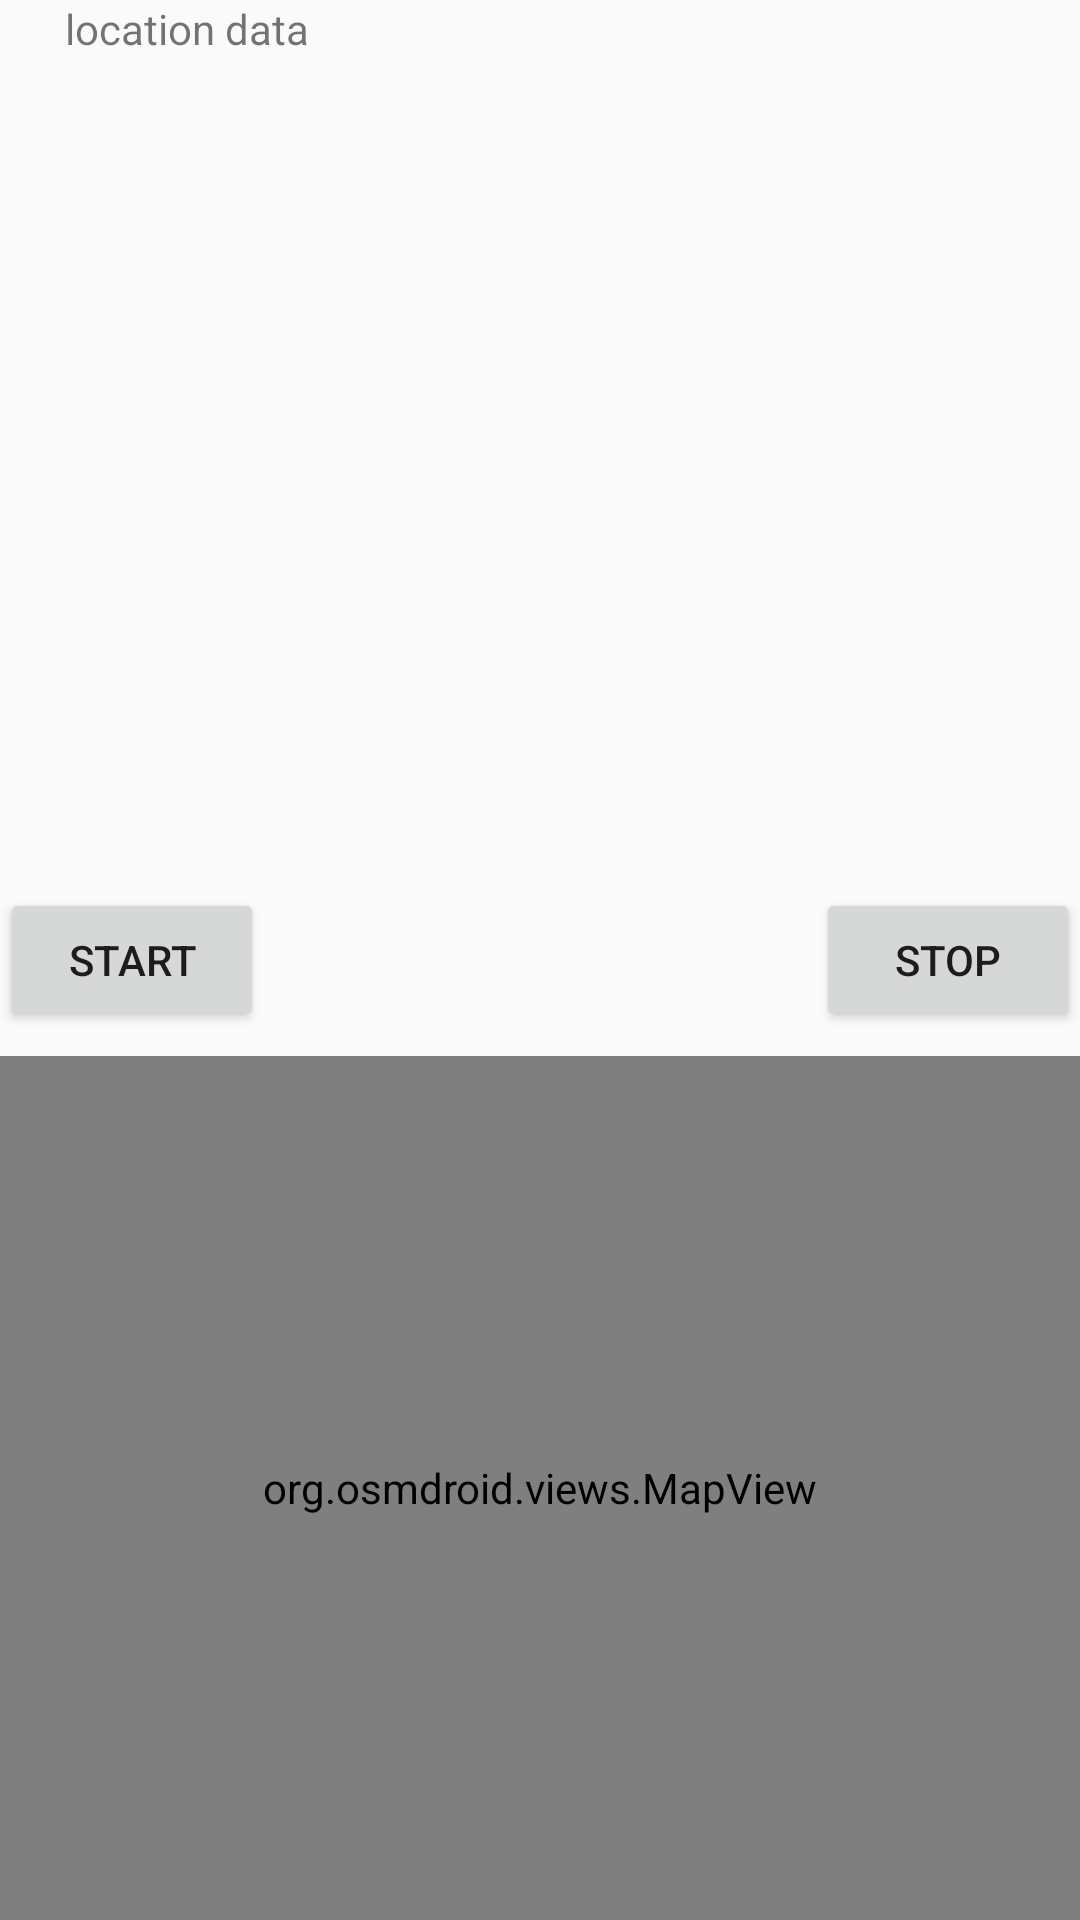

Write the Android layout XML for this screen, with the resource values it uses.
<!-- AndroidManifest.xml: application theme AppTheme -->
<!-- res/layout/activity_main.xml -->
<?xml version="1.0" encoding="utf-8"?>
<androidx.constraintlayout.widget.ConstraintLayout xmlns:android="http://schemas.android.com/apk/res/android"
    xmlns:app="http://schemas.android.com/apk/res-auto"
    xmlns:tools="http://schemas.android.com/tools"
    android:layout_width="match_parent"
    android:layout_height="match_parent"
    tools:context=".MainActivity">

    <TextView
        android:id="@+id/textView"
        android:layout_width="317dp"
        android:layout_height="120dp"
        android:text="@string/location_data"
        app:layout_constraintEnd_toEndOf="parent"
        app:layout_constraintStart_toStartOf="parent"
        app:layout_constraintTop_toTopOf="parent" />

    <Button
        android:id="@+id/start_button"
        android:layout_width="wrap_content"
        android:layout_height="wrap_content"
        android:text="@string/start"
        app:layout_constraintBottom_toBottomOf="parent"
        app:layout_constraintStart_toStartOf="parent"
        app:layout_constraintTop_toTopOf="parent" />

    <Button
        android:id="@+id/stop_button"
        android:layout_width="wrap_content"
        android:layout_height="wrap_content"
        android:text="@string/stop"
        app:layout_constraintBottom_toBottomOf="parent"
        app:layout_constraintEnd_toEndOf="parent"
        app:layout_constraintTop_toTopOf="parent" />

    <androidx.constraintlayout.widget.Guideline
        android:id="@+id/guideline"
        android:layout_width="wrap_content"
        android:layout_height="wrap_content"
        android:orientation="horizontal"
        app:layout_constraintGuide_percent="0.55" />

    <LinearLayout
        android:layout_width="0dp"
        android:layout_height="0dp"
        android:orientation="vertical"
        app:layout_constraintBottom_toBottomOf="parent"
        app:layout_constraintEnd_toEndOf="parent"
        app:layout_constraintStart_toStartOf="parent"
        app:layout_constraintTop_toTopOf="@+id/guideline">

        <org.osmdroid.views.MapView
            android:id="@+id/map"
            android:layout_width="fill_parent"
            android:layout_height="fill_parent" />
    </LinearLayout>
</androidx.constraintlayout.widget.ConstraintLayout>
<!-- resources referenced by this layout -->
<resources>
  <string name="location_data">location data</string>
  <string name="start">Start</string>
  <string name="stop">Stop</string>
  <style name="AppTheme" parent="Theme.AppCompat.Light.NoActionBar">
          
          <item name="colorPrimary">@color/colorPrimary</item>
          <item name="colorPrimaryDark">@color/colorPrimaryDark</item>
          <item name="colorAccent">@color/colorAccent</item>
      </style>
  <color name="colorPrimary">#008577</color>
  <color name="colorPrimaryDark">#00574B</color>
  <color name="colorAccent">#D81B60</color>
</resources>
